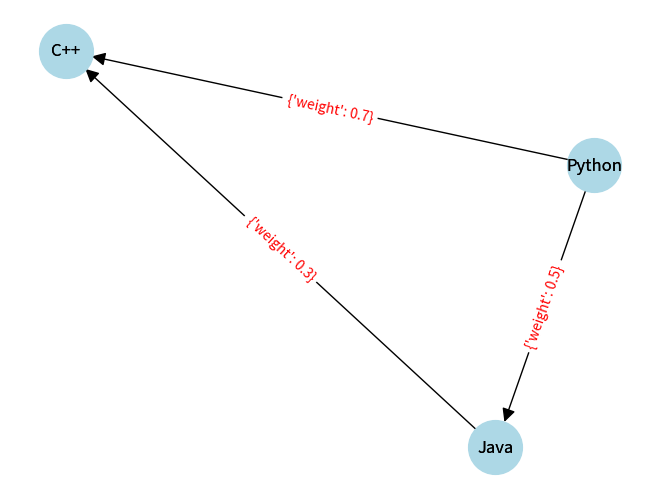

Recreate this plot in Python.
from typing import List

import networkx as nx
import matplotlib.pyplot as plt
from dataclasses import dataclass, field


@dataclass
class Keyword:
    text: str


@dataclass
class Connection:
    from_keyword: str
    to_keyword: str
    weight: float = field(default=0.0)


def draw(nodes: List[Keyword], edges: List[Connection], save_path: str):
    g = nx.DiGraph()
    for node in nodes:
        g.add_node(node.text)
    for edge in edges:
        g.add_edge(edge.from_keyword, edge.to_keyword, weight=edge.weight)

    pos = nx.spring_layout(g)  # 为每个节点分配位置
    nx.draw(g, pos, with_labels=True, node_color='lightblue', node_size=1500, arrowstyle='-|>', arrowsize=20)

    # 添加节点标签
    nx.draw_networkx_labels(g, pos, font_size=12)

    # 添加边标签
    nx.draw_networkx_edge_labels(g, pos, font_color='red')

    # 保存图像到指定路径
    plt.savefig(save_path)
    plt.close()  # 关闭图形，避免内存泄漏


if __name__ == '__main__':
    # 测试数据
    nodes = [Keyword("Python"), Keyword("Java"), Keyword("C++")]
    edges = [
        Connection("Python", "Java", 0.5),
        Connection("Java", "C++", 0.3),
        Connection("Python", "C++", 0.7)
    ]

    # 测试 draw 函数
    draw(nodes, edges, "./graph_image.png")
